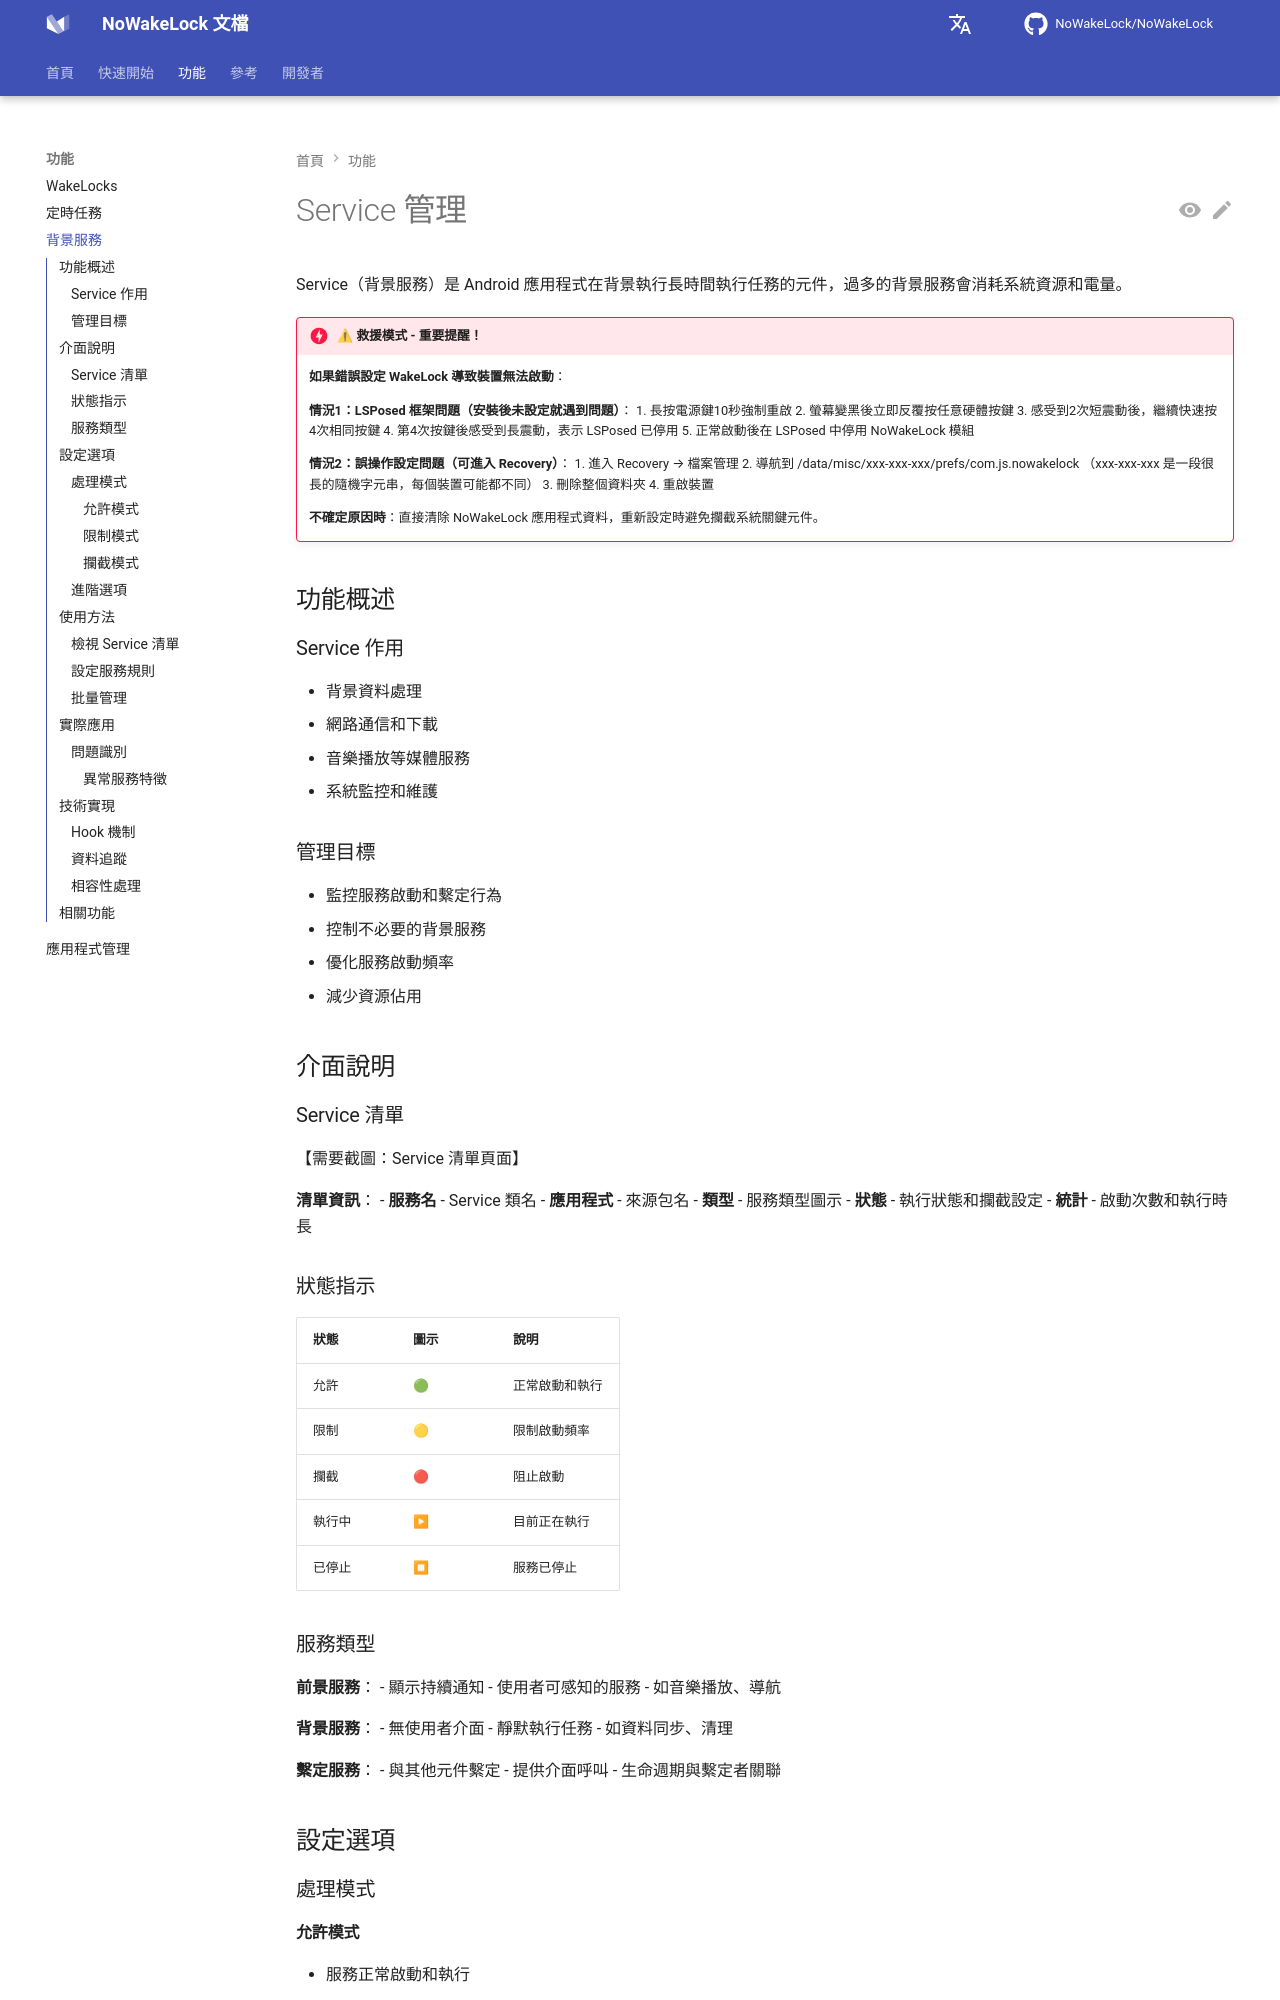

repository: q1016134519/NoWakeLock · page: zh-tw/features/services/index.html · generator: mkdocs

# Service 管理

Service（背景服務）是 Android 應用程式在背景執行長時間執行任務的元件，過多的背景服務會消耗系統資源和電量。

!!! danger "⚠ 救援模式 - 重要提醒！"
    **如果錯誤設定 WakeLock 導致裝置無法啟動**：
    
    **情況1：LSPosed 框架問題（安裝後未設定就遇到問題）**：
    1. 長按電源鍵10秒強制重啟
    2. 螢幕變黑後立即反覆按任意硬體按鍵
    3. 感受到2次短震動後，繼續快速按4次相同按鍵
    4. 第4次按鍵後感受到長震動，表示 LSPosed 已停用
    5. 正常啟動後在 LSPosed 中停用 NoWakeLock 模組
    
    **情況2：誤操作設定問題（可進入 Recovery）**：
    1. 進入 Recovery → 檔案管理
    2. 導航到 /data/misc/xxx-xxx-xxx/prefs/com.js.nowakelock
       （xxx-xxx-xxx 是一段很長的隨機字元串，每個裝置可能都不同）
    3. 刪除整個資料夾
    4. 重啟裝置
    
    **不確定原因時**：直接清除 NoWakeLock 應用程式資料，重新設定時避免攔截系統關鍵元件。

## 功能概述

### Service 作用
- 背景資料處理
- 網路通信和下載
- 音樂播放等媒體服務
- 系統監控和維護

### 管理目標
- 監控服務啟動和繫定行為
- 控制不必要的背景服務
- 優化服務啟動頻率
- 減少資源佔用

## 介面說明

### Service 清單

【需要截圖：Service 清單頁面】

**清單資訊**：
- **服務名** - Service 類名
- **應用程式** - 來源包名
- **類型** - 服務類型圖示
- **狀態** - 執行狀態和攔截設定
- **統計** - 啟動次數和執行時長

### 狀態指示

| 狀態 | 圖示 | 說明 |
|------|------|------|
| 允許 | 🟢 | 正常啟動和執行 |
| 限制 | 🟡 | 限制啟動頻率 |
| 攔截 | 🔴 | 阻止啟動 |
| 執行中 | ▶ | 目前正在執行 |
| 已停止 | ⏹ | 服務已停止 |

### 服務類型

**前景服務**：
- 顯示持續通知
- 使用者可感知的服務
- 如音樂播放、導航

**背景服務**：
- 無使用者介面
- 靜默執行任務
- 如資料同步、清理

**繫定服務**：
- 與其他元件繫定
- 提供介面呼叫
- 生命週期與繫定者關聯
